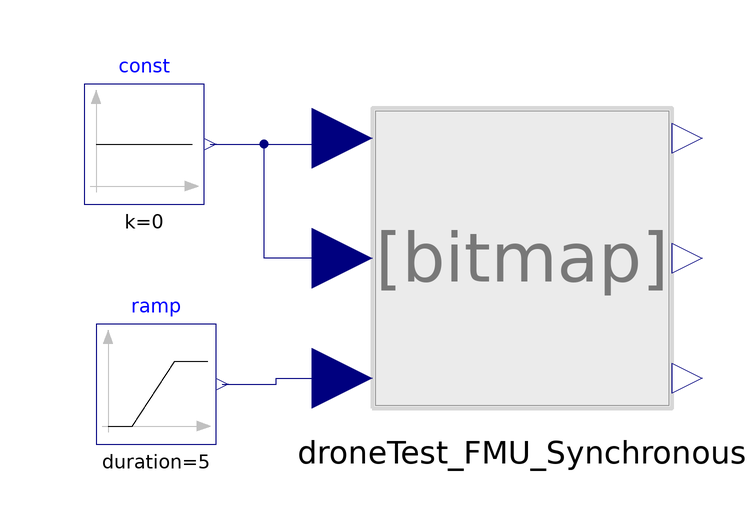

The component connection diagram of the Modelica model below, drawn from its own Placement and Line annotations.

model controlModuleTest_fmu_main
  extends Modelica.Icons.Example;
  Modelica.Blocks.Sources.Ramp ramp(duration=5, height=5)
    annotation (Placement(transformation(extent={{-10,-10},{10,10}},
        origin={-54,-12})));
  Modelica.Blocks.Sources.Constant const(k=0)
    annotation (Placement(transformation(extent={{-66,18},{-46,38}})));
  DroneTest_FMU_Synchronous droneTest_FMU_Synchronous
    annotation (Placement(transformation(extent={{-18,-16},{32,34}})));
equation
  connect(const.y, droneTest_FMU_Synchronous.xcoord) annotation (Line(points={{
          -45,28},{-28,28},{-28,29},{-23,29}}, color={0,0,127}));
  connect(droneTest_FMU_Synchronous.ycoord, droneTest_FMU_Synchronous.xcoord)
    annotation (Line(points={{-23,9},{-36,9},{-36,28},{-28,28},{-28,29},{-23,29}},
        color={0,0,127}));
  connect(ramp.y, droneTest_FMU_Synchronous.zcoord) annotation (Line(points={{-43,-12},{-34,-12},{-34,-11},{-23,-11}}, color={0,0,127}));
  annotation (experiment(StopTime=10, Tolerance=0.01));
end controlModuleTest_fmu_main;